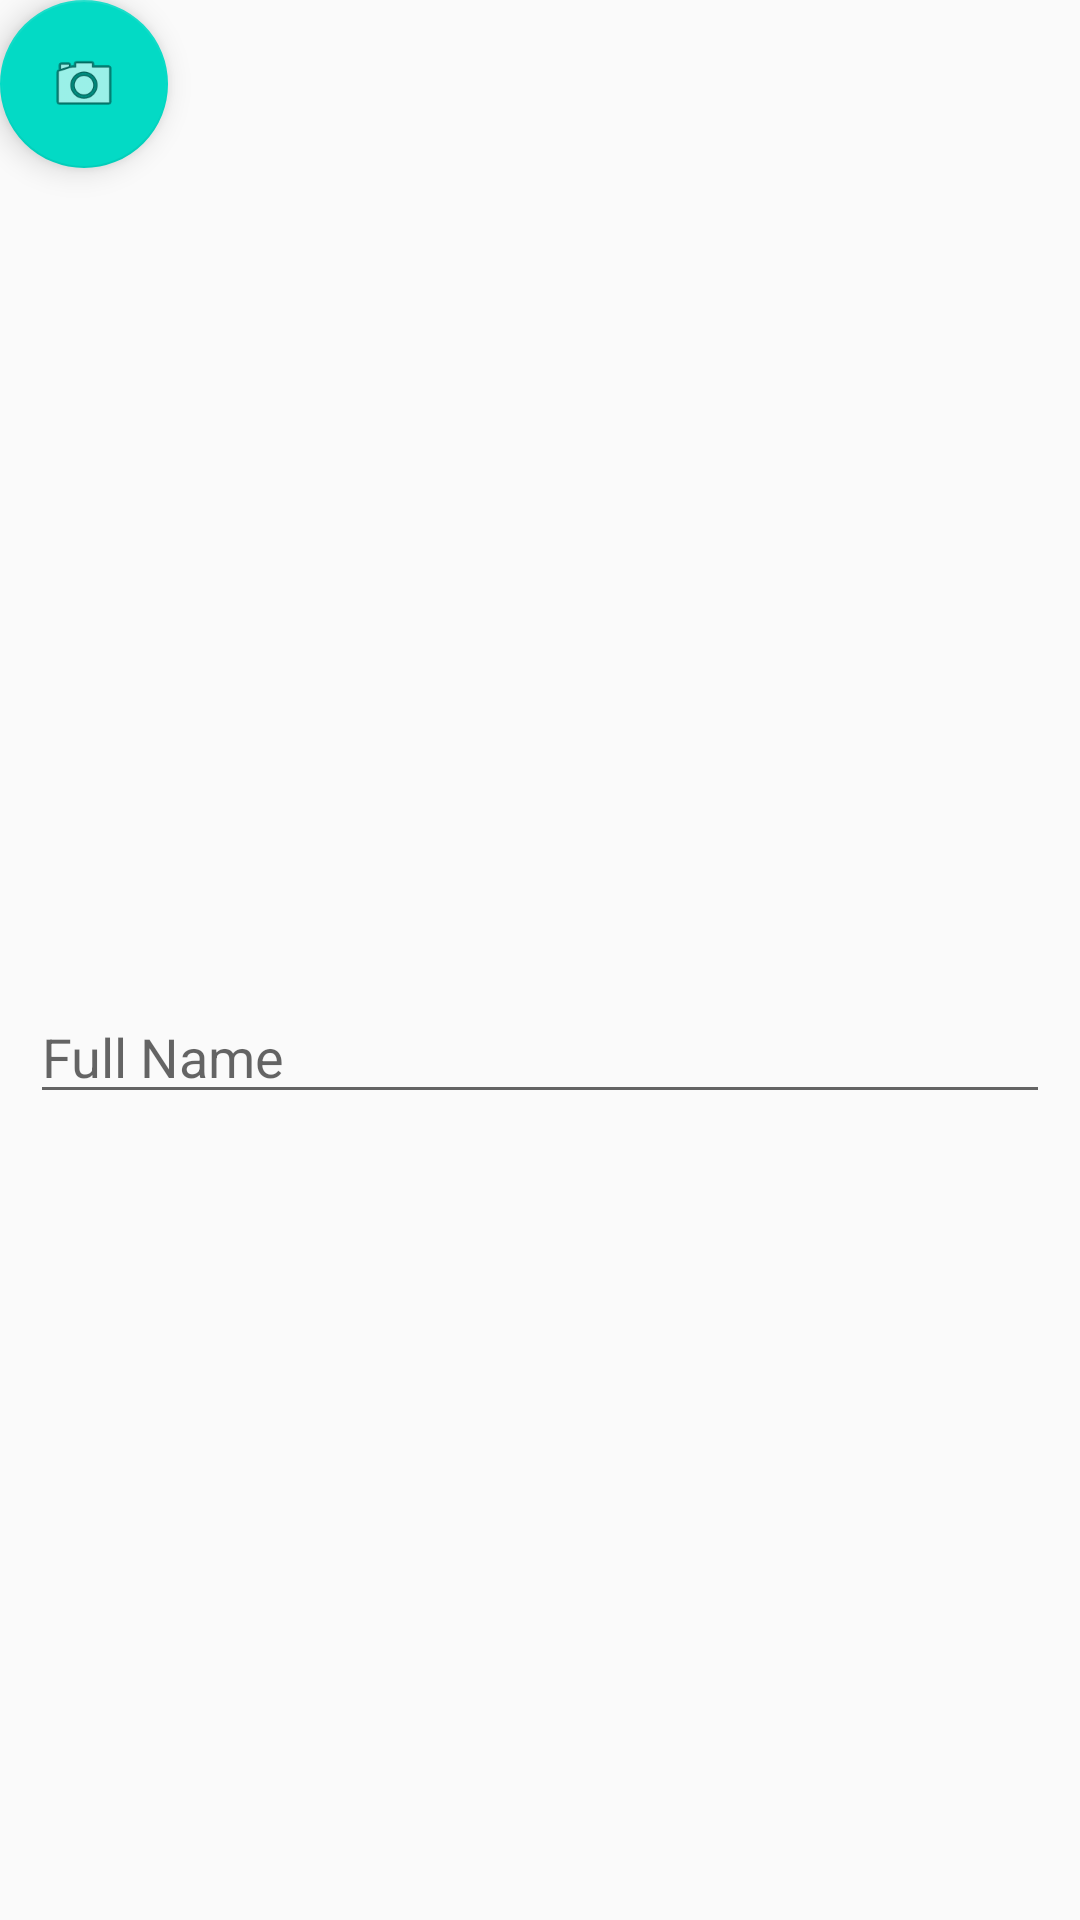

Write the Android layout XML for this screen, with the resource values it uses.
<!-- AndroidManifest.xml: application theme AppTheme.NoActionBar -->
<!-- res/layout/fragment_profile.xml -->
<LinearLayout  xmlns:android="http://schemas.android.com/apk/res/android"
    xmlns:tools="http://schemas.android.com/tools"
    android:layout_width="match_parent"
    android:layout_height="match_parent"
    android:orientation="vertical"
    tools:context="com.example.nicolas.appstud.ProfileFragment"
    android:focusable="true"
    android:focusableInTouchMode="true"
    android:weightSum="2">



    <LinearLayout
        android:layout_width="match_parent"
        android:layout_height="match_parent"
        android:orientation="vertical"
        android:layout_weight="1">
        <FrameLayout
            android:layout_width="match_parent"
            android:layout_height="match_parent">

            <ImageView
                android:layout_width="match_parent"
                android:layout_height="match_parent"
                android:id="@+id/imageView"
                android:src="@mipmap/avatar"
                android:layout_margin="10dp" />

            <android.support.design.widget.FloatingActionButton
                android:id="@+id/fab"
                android:layout_width="wrap_content"
                android:layout_height="wrap_content"
                android:layout_margin="@dimen/fab_margin"
                android:src="@android:drawable/ic_menu_camera"
                android:layout_gravity="top" />
        </FrameLayout>

    </LinearLayout>

    <LinearLayout
        android:layout_width="match_parent"
        android:layout_height="match_parent"
        android:orientation="vertical"
        android:layout_weight="1">
        <EditText
            android:layout_width="match_parent"
            android:layout_height="wrap_content"
            android:id="@+id/editText"
            android:layout_margin="10dp"
            android:hint="@string/full_name"
            android:singleLine="true" />
    </LinearLayout>


</LinearLayout>
<!-- resources referenced by this layout -->
<resources>
  <string name="full_name">Full Name</string>
  <style name="AppTheme.NoActionBar">
          <item name="windowActionBar">false</item>
          <item name="windowNoTitle">true</item>
      </style>
</resources>
